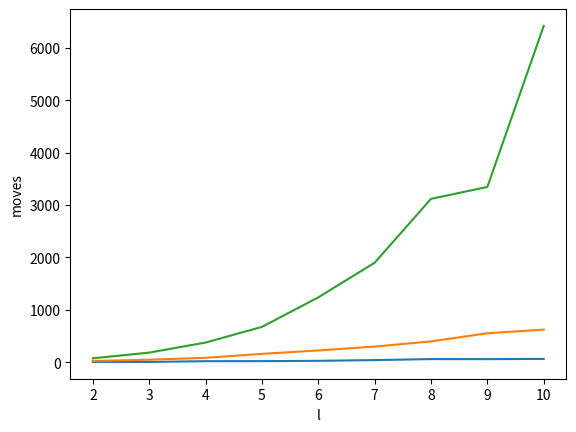

Here is the Python script that generated this plot:
import numpy as np
import math
from random import randint
import matplotlib.pyplot as plt

class Envirnoment1:
	def __init__ (self, l):
		self.l = l
		self.s = math.ceil(l/2)
		self.moves = 0
	def goal(self):
		if self.s == self.l:
			return True
		return False
	def randmove(self):
		return randint(0,1)
	def assign(self):
		num = self.randmove()
		if num == 0:
			self.m = -1
		else:
			self.m = 1
	def action(self):
		self.assign()
		self.s = self.s + self.m
		if self.s == -1 :
			self.s = 0
		self.moves = self.moves + 1
	def run(self):
		while not self.goal():
			self.action()
		#self.print_info()
	def print_info(self):
		print ("Envirnoment->1D moves taken = ",self.moves)

class Envirnoment2:
	def __init__ (self, l):
		self.l = l
		self.s = np.array([math.ceil(l/2),math.ceil(l/2)])
		self.moves = 0
	def goal(self):
		if self.s[0] == self.l and self.s[1] == self.l:
			return True
		return False
	def randmove(self):
		return randint(0,3)
	def assign(self):
		num = self.randmove()
		if num == 0:
			self.m = np.array([0,1])
		elif num == 1:
			self.m = np.array([1,0])
		elif num == 2:
			self.m = np.array([0,-1])
		else:
			self.m = np.array([-1,0])
	def action(self):
		self.assign()
		self.s = self.s + self.m
		if self.s[0] == -1:
			self.s[0] = 0
		elif self.s[0] == self.l + 1 :
			self.s[0] = self.l
		if self.s[1] == -1:
			self.s[1] = 0
		elif self.s[1] == self.l + 1 :
			self.s[1] = self.l
		self.moves = self.moves + 1
	def run(self):
		while not self.goal():
			self.action()
		#self.print_info()
	def print_info(self):
		print ("Envirnoment->2D moves taken = ",self.moves)

class Envirnoment3:
	def __init__ (self, l):
		self.l = l
		self.s = np.array([math.ceil(l/2),math.ceil(l/2),math.ceil(l/2)])
		self.moves = 0
	def goal(self):
		if self.s[0] == self.l and self.s[1] == self.l and self.s[2] == self.l:
			return True
		return False
	def randmove(self):
		return randint(0,5)
	def assign(self):
		num = self.randmove()
		if num == 0:
			self.m = np.array([0,0,1])
		elif num == 1:
			self.m = np.array([0,1,0])
		elif num == 2:
			self.m = np.array([1,0,0])
		elif num == 3:
			self.m = np.array([-1,0,0])
		elif num == 4:
			self.m = np.array([0,-1,0])
		else:
			self.m = np.array([0,0,-1])
	def action(self):
		self.assign()
		self.s = self.s + self.m
		if self.s[0] == -1:
			self.s[0] = 0
		elif self.s[0] == self.l + 1 :
			self.s[0] = self.l
		if self.s[1] == -1:
			self.s[1] = 0
		elif self.s[1] == self.l + 1 :
			self.s[1] = self.l
		if self.s[2] == -1:
			self.s[2] = 0
		elif self.s[2] == self.l + 1 :
			self.s[2] = self.l
		self.moves = self.moves + 1
	def run(self):
		while not self.goal():
			self.action()
		#self.print_info()
	def print_info(self):
		print ("Envirnoment->3D moves taken = ",self.moves)
res1 = np.array([0,0,0,0,0,0,0,0,0])
res2 = np.array([0,0,0,0,0,0,0,0,0])
res3 = np.array([0,0,0,0,0,0,0,0,0])
for l in range(2,11):
	for i in range (0,101):
		e1 = Envirnoment1(l)
		e2 = Envirnoment2(l)
		e3 = Envirnoment3(l)
		e1.run()
		e2.run()
		e3.run()
		res1[l-2] += e1.moves
		res2[l-2] += e2.moves
		res3[l-2] += e3.moves
	res1[l-2] = res1[l-2] / 100
	res2[l-2] = res2[l-2] / 100
	res3[l-2] = res3[l-2] / 100
l = [2,3,4,5,6,7,8,9,10]
plt.plot(l , res1)
plt.plot(l , res2)
plt.plot(l , res3)
plt.xlabel('l')
plt.ylabel('moves')
plt.show()

